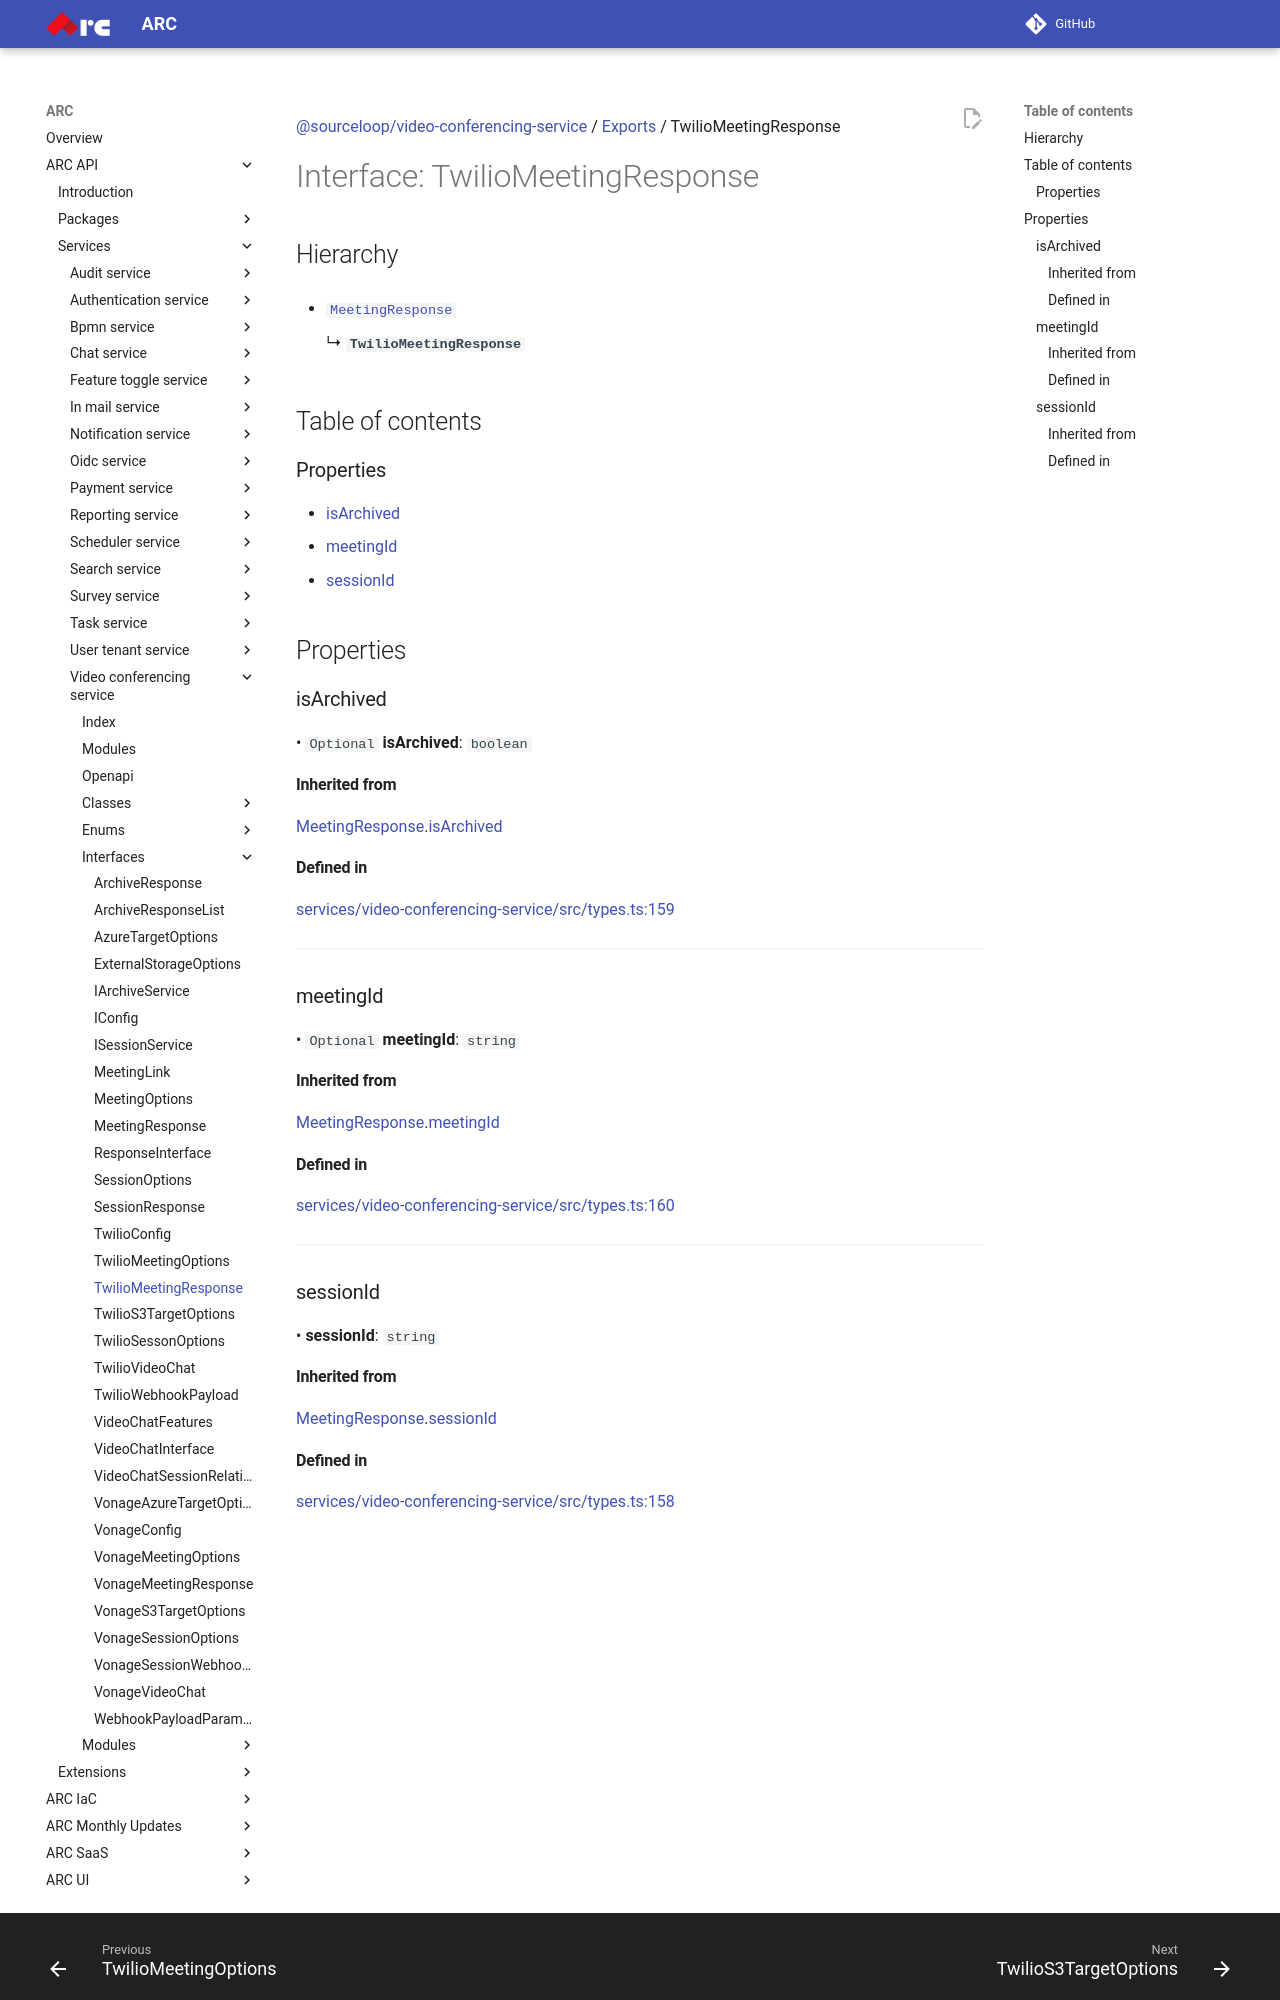

repository: sourcefuse/arc-docs · page: arc-api-docs/services/video-conferencing-service/interfaces/TwilioMeetingResponse/index.html · generator: mkdocs

[@sourceloop/video-conferencing-service](../README.md) / [Exports](../modules.md) / TwilioMeetingResponse

# Interface: TwilioMeetingResponse

## Hierarchy

- [`MeetingResponse`](MeetingResponse.md)

  ↳ **`TwilioMeetingResponse`**

## Table of contents

### Properties

- [isArchived](TwilioMeetingResponse.md#isarchived)
- [meetingId](TwilioMeetingResponse.md#meetingid)
- [sessionId](TwilioMeetingResponse.md#sessionid)

## Properties

### isArchived

• `Optional` **isArchived**: `boolean`

#### Inherited from

[MeetingResponse](MeetingResponse.md).[isArchived](MeetingResponse.md#isarchived)

#### Defined in

[services/video-conferencing-service/src/types.ts:159](https://github.com/sourcefuse/loopback4-microservice-catalog/blob/eb9d4d57/services/video-conferencing-service/src/types.ts#L159)

___

### meetingId

• `Optional` **meetingId**: `string`

#### Inherited from

[MeetingResponse](MeetingResponse.md).[meetingId](MeetingResponse.md#meetingid)

#### Defined in

[services/video-conferencing-service/src/types.ts:160](https://github.com/sourcefuse/loopback4-microservice-catalog/blob/eb9d4d57/services/video-conferencing-service/src/types.ts#L160)

___

### sessionId

• **sessionId**: `string`

#### Inherited from

[MeetingResponse](MeetingResponse.md).[sessionId](MeetingResponse.md#sessionid)
